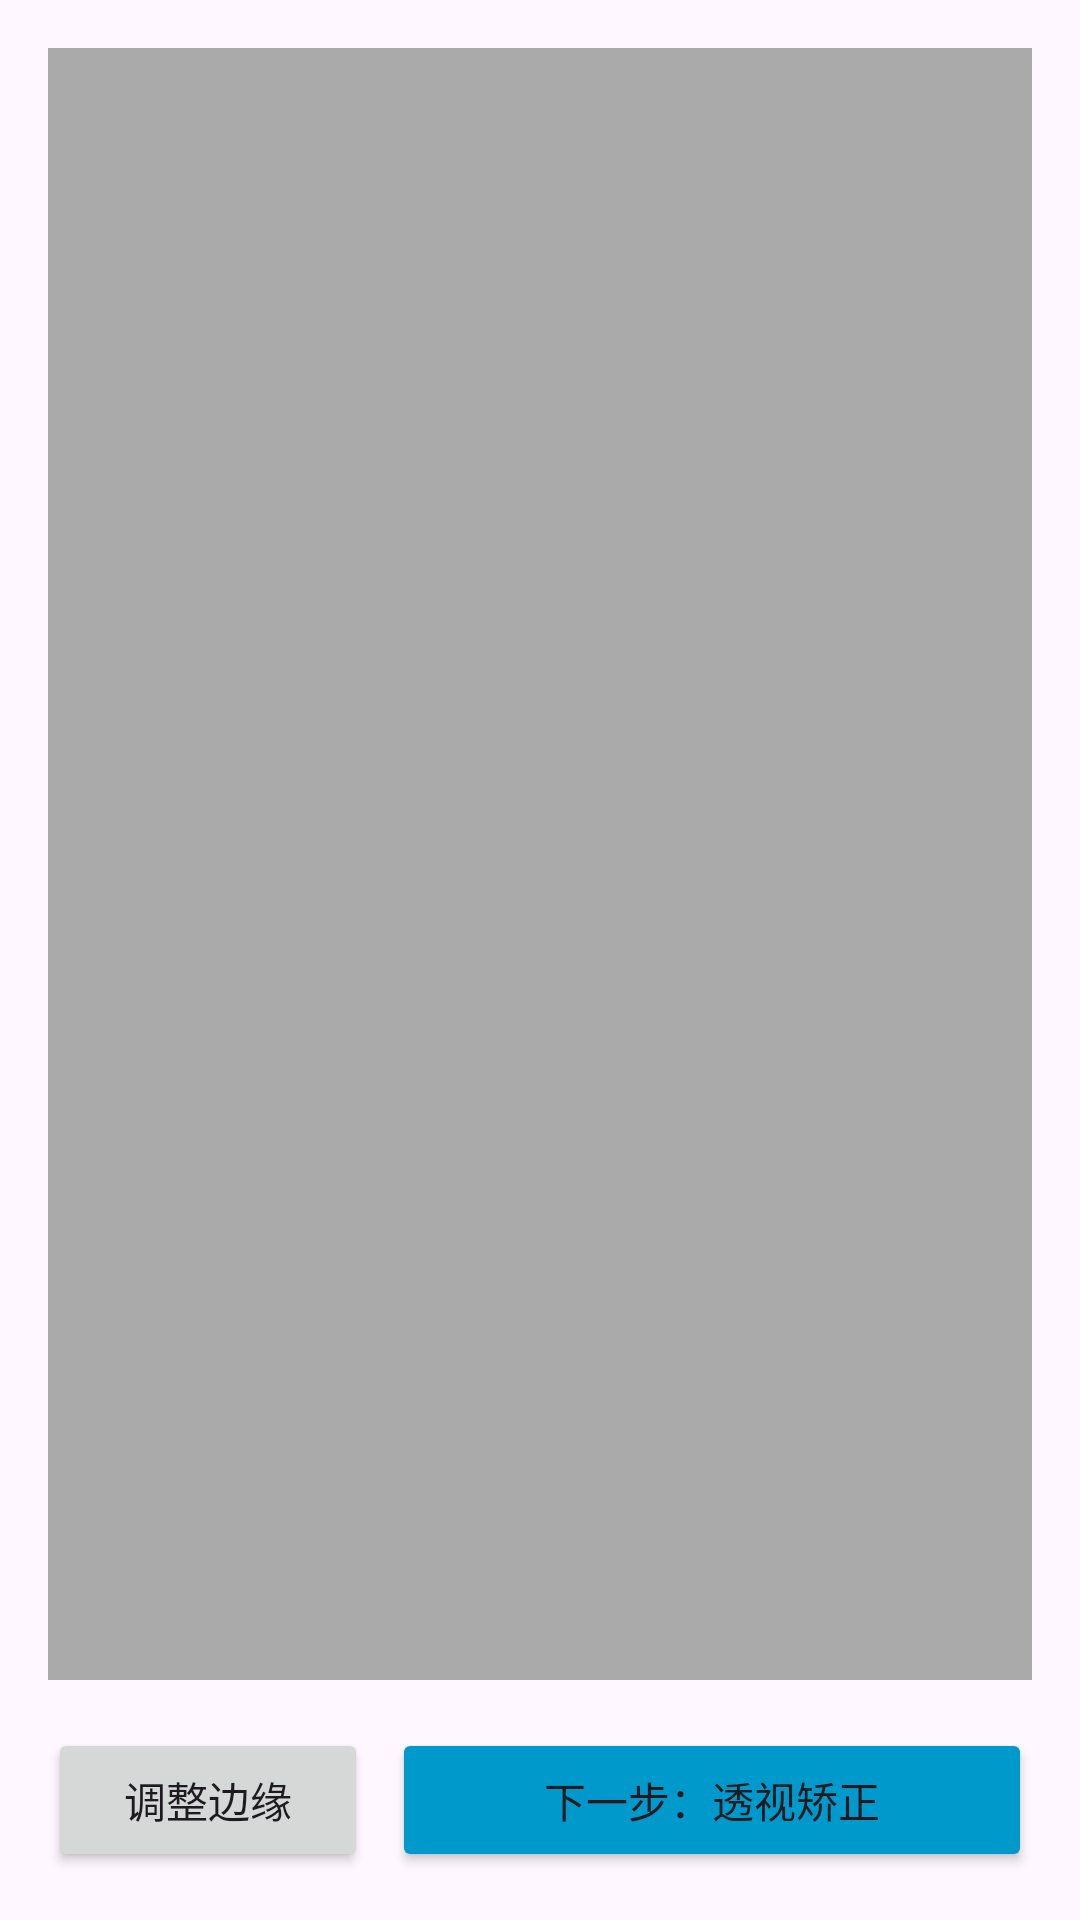

Here is an Android app screen rendered from its layout file. Give the layout XML and the strings, colors and styles it references.
<!-- AndroidManifest.xml: application theme Theme.FileScaner -->
<!-- res/layout/fragment_edge_detection.xml -->
<?xml version="1.0" encoding="utf-8"?>
<RelativeLayout xmlns:android="http://schemas.android.com/apk/res/android"
    android:layout_width="match_parent"
    android:layout_height="match_parent"
    android:padding="16dp">

    
    <ImageView
        android:id="@+id/iv_edge_detection"
        android:layout_width="match_parent"
        android:layout_height="match_parent"
        android:layout_above="@id/layout_bottom_controls"
        android:layout_marginBottom="16dp"
        android:scaleType="fitCenter"
        android:background="@android:color/darker_gray" />

    
    <ProgressBar
        android:id="@+id/progress_bar"
        android:layout_width="wrap_content"
        android:layout_height="wrap_content"
        android:layout_centerInParent="true"
        android:visibility="gone" />

    
    <FrameLayout
        android:id="@+id/layout_edge_points"
        android:layout_width="match_parent"
        android:layout_height="match_parent"
        android:layout_above="@id/layout_bottom_controls" />

    
    <LinearLayout
        android:id="@+id/layout_adjust_controls"
        android:layout_width="match_parent"
        android:layout_height="wrap_content"
        android:layout_above="@id/layout_bottom_controls"
        android:orientation="vertical"
        android:background="#CCFFFFFF"
        android:padding="8dp"
        android:visibility="gone">

        <TextView
            android:layout_width="match_parent"
            android:layout_height="wrap_content"
            android:text="边缘检测阈值"
            android:textSize="16sp"
            android:layout_marginBottom="8dp" />

        <SeekBar
            android:id="@+id/seekbar_threshold"
            android:layout_width="match_parent"
            android:layout_height="wrap_content"
            android:max="200"
            android:progress="100" />

        <TextView
            android:id="@+id/tv_threshold_value"
            android:layout_width="match_parent"
            android:layout_height="wrap_content"
            android:text="阈值: 100"
            android:textAlignment="center"
            android:textSize="14sp" />

        <Button
            android:id="@+id/btn_reset"
            android:layout_width="match_parent"
            android:layout_height="wrap_content"
            android:text="重置边缘"
            android:layout_marginTop="8dp" />

    </LinearLayout>

    
    <LinearLayout
        android:id="@+id/layout_bottom_controls"
        android:layout_width="match_parent"
        android:layout_height="wrap_content"
        android:layout_alignParentBottom="true"
        android:orientation="horizontal"
        android:weightSum="3">

        <Button
            android:id="@+id/btn_adjust"
            android:layout_width="0dp"
            android:layout_height="wrap_content"
            android:layout_weight="1"
            android:text="调整边缘"
            android:layout_marginEnd="8dp" />

        <Button
            android:id="@+id/btn_save"
            android:layout_width="0dp"
            android:layout_height="wrap_content"
            android:layout_weight="2"
            android:text="下一步：透视矫正"
            android:backgroundTint="@android:color/holo_blue_dark" />
    </LinearLayout>

</RelativeLayout>
<!-- resources referenced by this layout -->
<resources>
  <style name="Theme.FileScaner" parent="Base.Theme.FileScaner" />
  <style name="Base.Theme.FileScaner" parent="Theme.Material3.DayNight.NoActionBar">
          
          
      </style>
</resources>
